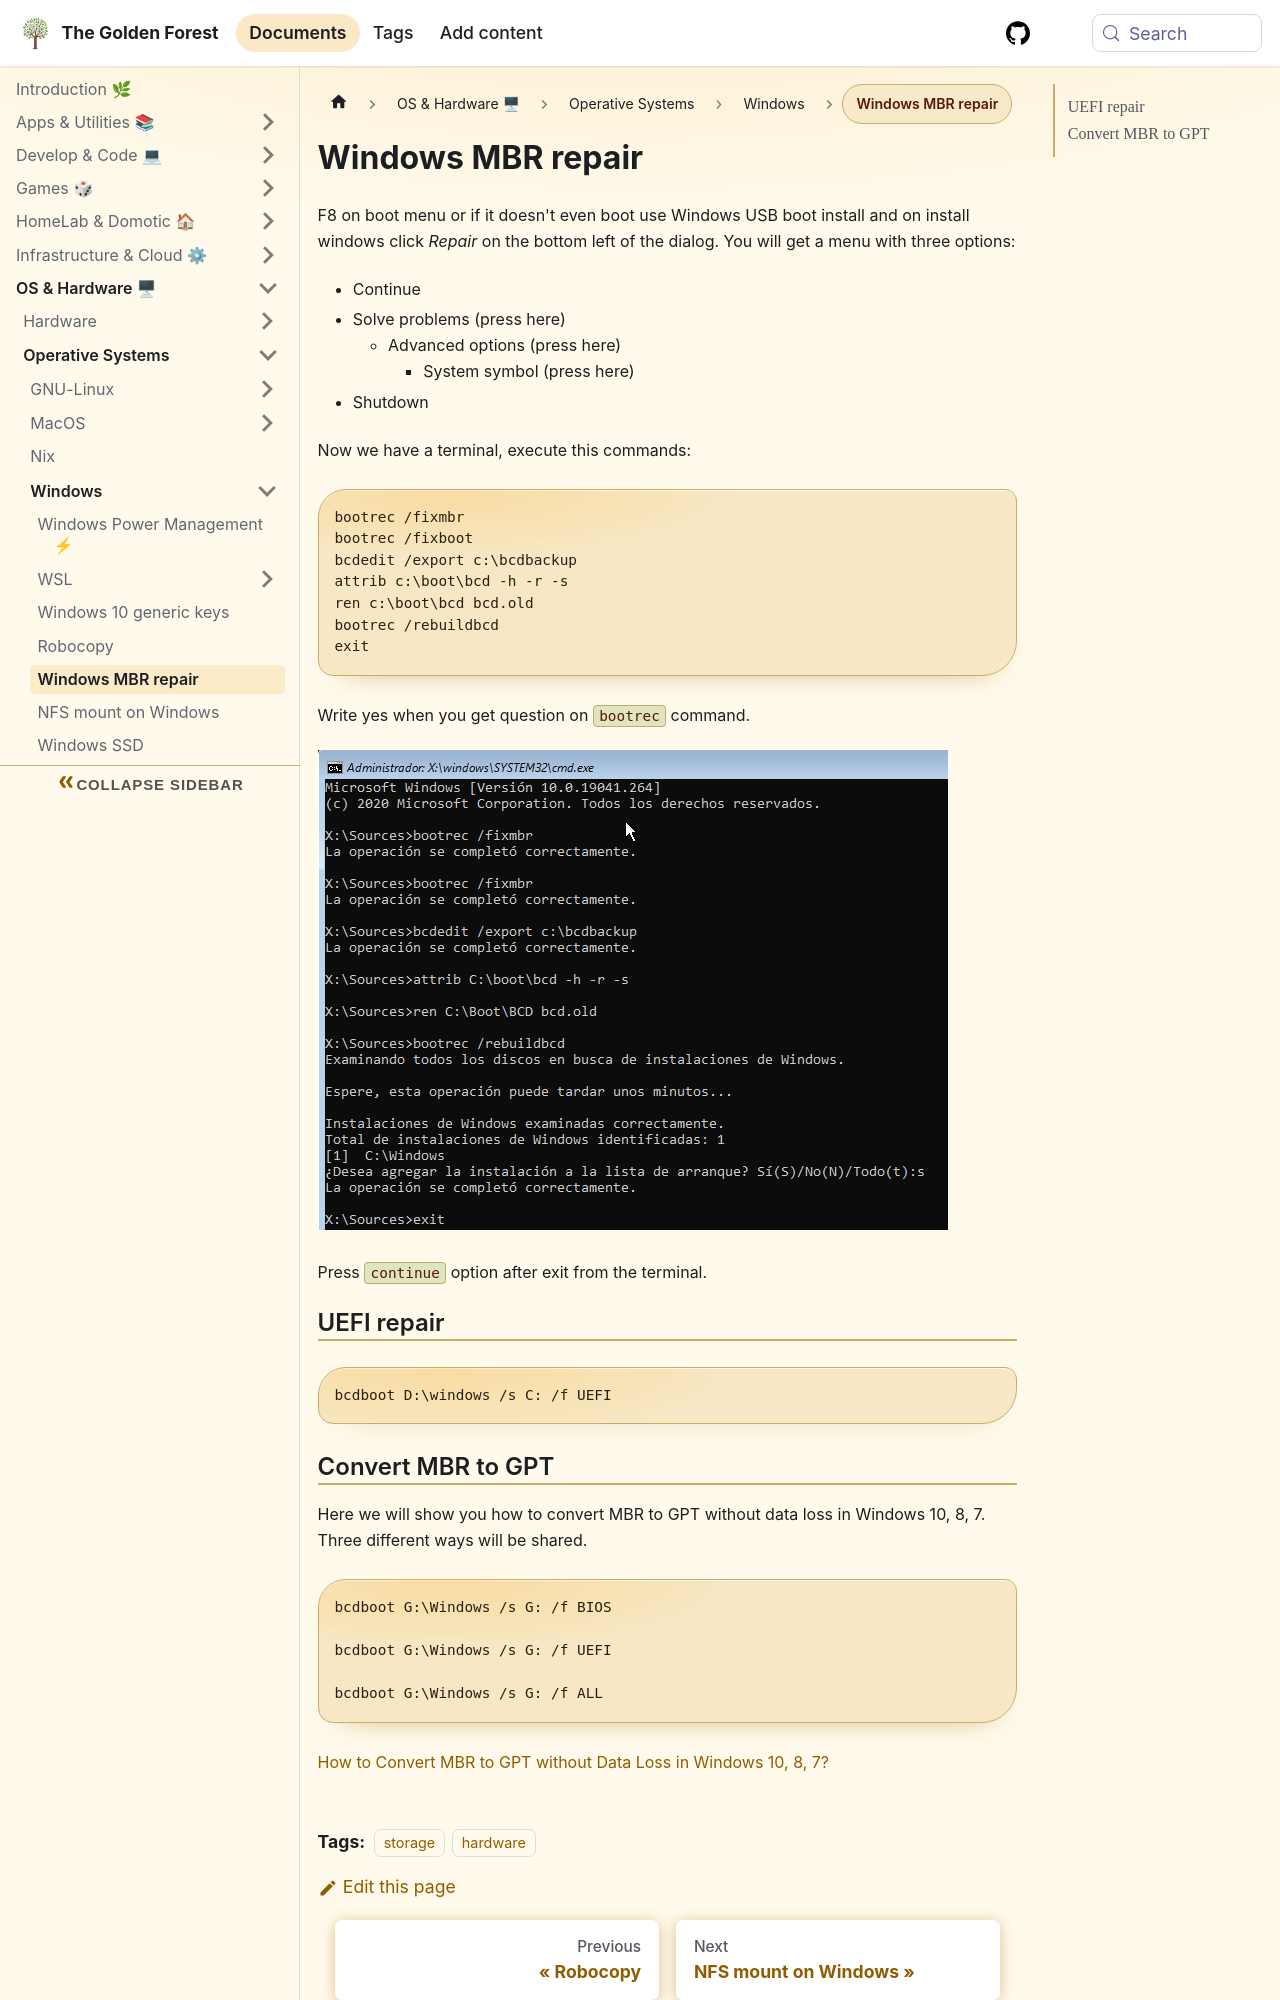

repository: sdelrio/golden-forest · page: docs/OS-and-Hardware/OS/Windows/windows-mbr/index.html · generator: docusaurus

---
tags: [storage, hardware]
---

# Windows MBR repair

F8 on boot menu or if it doesn't even boot use Windows USB boot install and on install windows click *Repair* on the bottom left of the dialog. You will get a menu with three options:

* Continue
* Solve problems (press here)
  * Advanced options (press here)
    * System symbol (press here)
* Shutdown


Now we have a terminal, execute this commands:

```
bootrec /fixmbr
bootrec /fixboot
bcdedit /export c:\bcdbackup
attrib c:\boot\bcd -h -r -s
ren c:\boot\bcd bcd.old
bootrec /rebuildbcd
exit
```

Write yes when you get question on `bootrec` command.

![Windows terminal](/img/windows-mbr.png)

Press `continue` option after exit from the terminal.

## UEFI repair

```
bcdboot D:\windows /s C: /f UEFI
```
